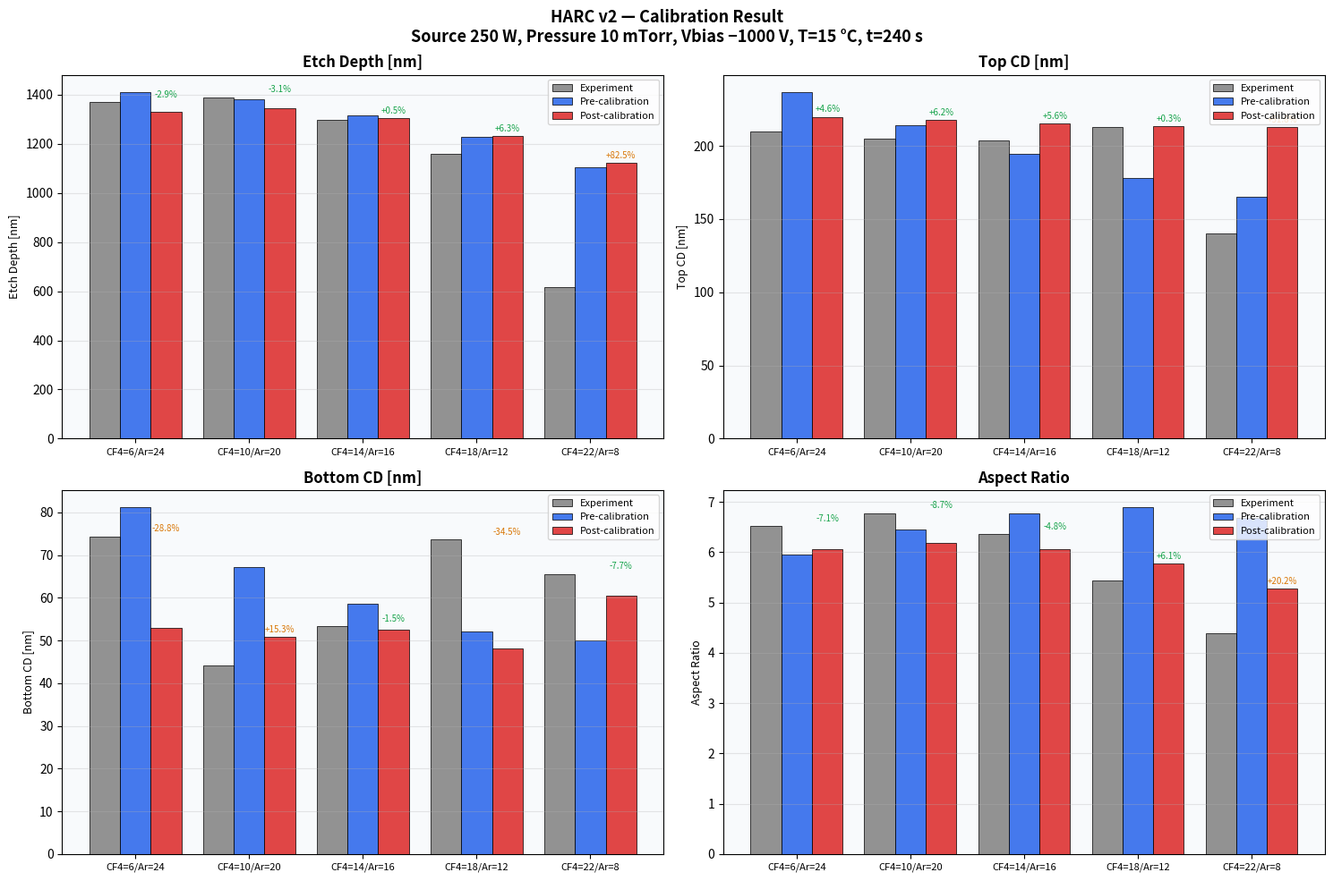
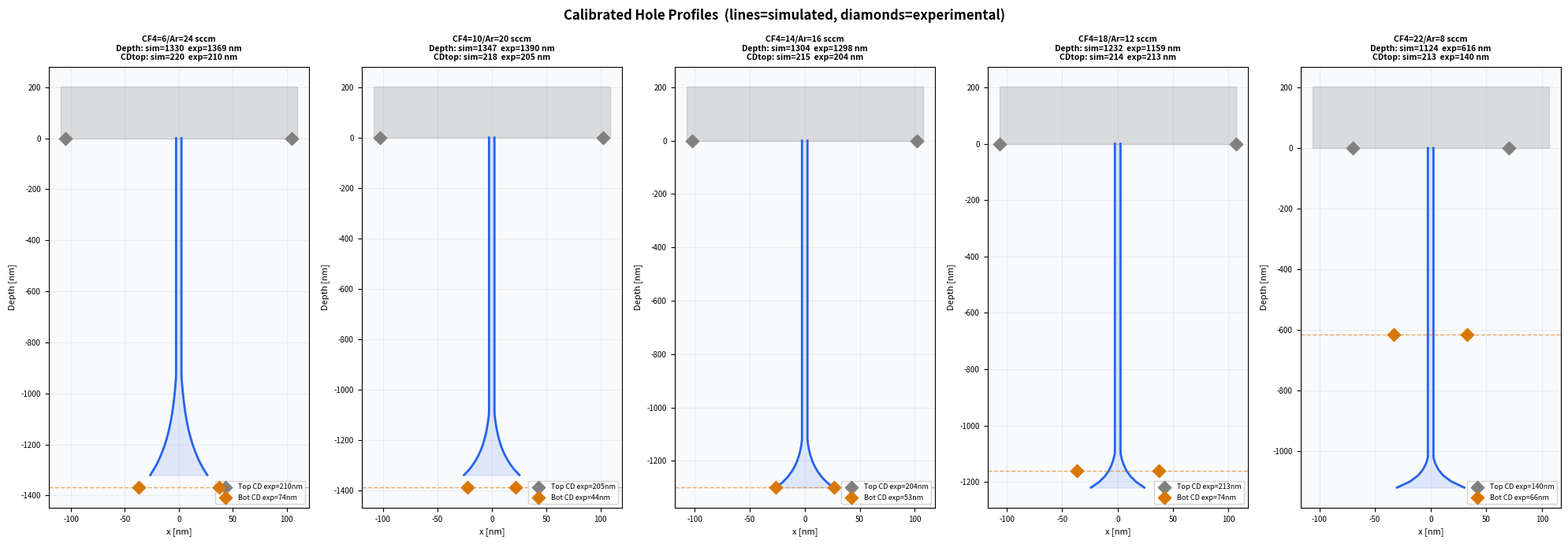

Recreate these plots in Python, in order.
"""
=============================================================================
HARC ETCH SIMULATOR v2  —  Enhanced Physical Models
=============================================================================

NEW MODELS vs v1
----------------
1. IAD (Ion Angular Distribution) — 2-D acceptance-cone model
     Gaussian f(θ) ∝ exp(-θ²/2σ²); σ_iad is a CAL target.
     VERTICAL: acceptance-cone θ_max(z) = min_{z'≤z} arctan(r(z')/z')
               T_floor = [1 - exp(-θ_max²/2σ²)] × ion_directionality
     LATERAL:  grazing angle θ_sw = arctan(r_mask/z)
               T_lat = exp(-θ_sw²/2σ²) × sin(θ_sw) × cos(θ_sw) × shadow(z)
     Both vertical and lateral are physically coupled through σ_iad.

2. Mask aperture evolution  (2-D new feature)
     cd_mask(t) is tracked separately from the substrate hole profile.
     dcd_mask/dt = 2*(R_lat_mask - R_poly_mask)
       R_lat_mask = K_mask_lat * K_sput * Γ_ion * Y_s * Y_mask * (Ar_frac)
         ↑ Ar+ sputters the mask laterally; Ar-fraction dependence
           explains why high-CF4 (low-Ar) cases narrow more.
       R_poly_mask = K_dep_poly * K_mask_poly * Γ_CFx
         ↑ CFx deposits on mask, narrowing opening.
     CD_top reported = cd_mask (what SEM measures at the mask-substrate interface).

3. Improved lateral etch rate  (IAD-weighted sidewall flux)
     R_lat(z) = K_lat_neu  * Γ_F(z)                      [chemical, isotropic]
              + K_lat_ion  * Γ_F(z) * Γ_ion_lat(z) * f_IE [IAD ion-enhanced]
              - K_pass * 0.5 * Γ_CFx(z)                   [passivation]
     where Γ_ion_lat(z) ∝ exp(-θ_sw²/2σ²) × sin(θ_sw)
     and   θ_sw(z) = arctan(r_top/z)  (angle of ions that graze the mask edge
                                        and hit the sidewall at depth z).

CALIBRATION TARGET DATA (from image):
  Source 250 W, 10 mTorr, Electrode 15 °C, Vbias −1000 V, t=240 s

  CF4/Ar [sccm] | Top CD [nm] | Bot CD [nm] | Depth [nm] | AR
  6  / 24       |  210.0      |  74.4       | 1369       | 6.519
  10 / 20       |  205.0      |  44.2       | 1390       | 6.780
  14 / 16       |  204.0      |  53.4       | 1298       | 6.348
  18 / 12       |  213.0      |  73.6       | 1159       | 5.441
  22 /  8       |  140.1      |  65.6       |  616       | 4.397
=============================================================================
"""

from __future__ import annotations
import copy
import warnings
import numpy as np
import pandas as pd
import matplotlib.pyplot as plt
import matplotlib.gridspec as gridspec
from dataclasses import dataclass, field
from typing import Optional, Tuple, List, Dict
from scipy.optimize import least_squares

warnings.filterwarnings("ignore", category=UserWarning)


# ─────────────────────────────────────────────────────────────────────────────
# SECTION 1: DATA CLASSES
# ─────────────────────────────────────────────────────────────────────────────

@dataclass
class ProcessConditions:
    cf4_flow:       float = 10.0
    ar_flow:        float = 20.0
    v_bias:         float = -1000.0
    source_power:   float = 250.0
    pressure:       float = 10.0
    substrate_temp: float = 15.0
    etch_time:      float = 240.0
    cd_initial:     float = 200.0
    mask_thickness: float = 1350.0
    target_depth:   float = 1400.0

    def validate(self):
        if abs(self.cf4_flow + self.ar_flow - 30.0) > 0.5:
            raise ValueError(f"CF4+Ar={self.cf4_flow+self.ar_flow:.1f} ≠ 30 sccm")
        if self.v_bias > 0:
            raise ValueError("v_bias must be ≤ 0")
        if self.etch_time <= 0:
            raise ValueError("etch_time must be > 0")

    @property
    def cf4_fraction(self) -> float:
        return self.cf4_flow / 30.0

    @property
    def ar_fraction(self) -> float:
        return self.ar_flow / 30.0


@dataclass
class ModelParameters:
    # ── 0-D plasma ─────────────────────────────────────────────────────────
    A_F:             float = 5.40e13   # [CAL] F-radical flux coeff  [cm-2 s-1 W-0.5 sccm-0.5]
    #                                          Re-normalised for gamma_F_sat=0.40:
    #                                          6/24 case f_sat=0.92 → A_F = 4.97e13/0.92
    gamma_F_sat:     float = 0.40      # [CAL] CF4-saturation for F radical production
    #                                          Γ_F *= max(1 - gamma_F_sat × cf4_frac, 0.05)
    A_CFx:           float = 1.00e13   # [CAL] CFx flux coeff
    A_ion:           float = 4.94e14   # [CAL] Ion flux coeff        [cm-2 s-1 W-0.5]
    beta_ion:        float = 0.80      # [CAL] Ar-fraction exponent for Gamma_ion
    #                                          Gamma_ion ∝ (ar_frac + alpha_cf4_ion×cf4_frac)^beta_ion
    #                                          Physical: Ar ionizes far more efficiently than CF4,
    #                                          but CF4 fragments (CF3+, CF2+) still contribute.
    alpha_cf4_ion:   float = 0.15      # [CAL] CF4 relative ionization efficiency vs Ar (0=none, 1=equal)
    #                                          Prevents ion flux from collapsing at high CF4.
    #                                          Fixes depth underprediction at CF4≈10 sccm.
    beta_F:          float = 0.85      # [CAL] CF4→F efficiency
    beta_CFx:        float = 0.40      # [CAL] CF4→CFx efficiency

    # ── Sheath / ion energy ─────────────────────────────────────────────────
    alpha_E:         float = 0.61      # [CAL] Ion energy coupling
    E_thermal:       float = 5.0       # [FIX] Plasma potential [eV]
    E_ion_min:       float = 15.0      # [EST] Ion-enhanced etch threshold [eV]

    # ── 2-D Ion transport — IAD acceptance-cone model ───────────────────────
    # VERTICAL (floor flux): Clausing geometric model
    #   Sheath-accelerated ions at -1000 V are near-vertical (σ_eff ≈ 2-5°).
    #   The Clausing power-law captures this HAR geometric collimation:
    #     T_v(z) = ion_directionality / (1 + (z/CD_mask)^clausing_exponent)
    #
    # LATERAL (sidewall flux): IAD acceptance-cone model
    #   Ions at θ_sw = arctan(r_mask/z) hit the sidewall at depth z.
    #   T_lat(z) = exp(-θ_sw²/2σ_iad²) × sin(θ_sw) × cos(θ_sw) × shadow(z)
    #   shadow(z) ≤ 1 if the hole narrows above z (profile re-shadowing).
    #
    # Decoupling vertical/lateral is physically justified: the sheath
    # collimates vertical ions far more than the bulk IAD predicts.
    # σ_iad (17°) controls lateral flux; clausing_exponent controls vertical.
    sigma_iad:          float = 0.30   # [CAL] Gaussian IAD 1-σ spread [rad] (~17°) — lateral only
    ion_directionality: float = 0.90   # [CAL] Overall ion beam efficiency [0-1]
    clausing_exponent:  float = 0.85   # [CAL] Clausing power-law exponent for VERTICAL ion transport

    # ── Neutral transport ───────────────────────────────────────────────────
    lambda_neutral:  float = 14.72     # [CAL] Neutral exp-attenuation [units of CD_top]

    # ── Surface reaction ─────────────────────────────────────────────────────
    K_chem:          float = 9.99e-16  # [CAL] Chemical etch     [nm cm2 s-1]
    K_ie:            float = 7.22e-31  # [CAL] Ion-enhanced etch [nm cm4 s-1]
    K_sput:          float = 5.14e-15  # [CAL] Sputtering        [nm cm2 s-1]
    K_pass:          float = 5.07e-16  # [CAL] Passivation by CFx

    # ── Lateral etch (sidewall) ───────────────────────────────────────────────
    K_lat_neu:       float = 1.5e-3    # [CAL] Chemical lateral / K_chem ratio
    K_lat_ion:       float = 1.0e-2    # [CAL] IAD ion-enhanced lateral factor

    # ── Bohdansky sputtering ────────────────────────────────────────────────
    Q_s:             float = 0.042     # [EST] Yield coefficient
    E_threshold:     float = 20.0      # [FIX] Si sputter threshold [eV]

    # ── Bottom polymer (sidewall passivation layer) ─────────────────────────
    K_dep_poly:      float = 7.42e-15  # [CAL] CFx→polymer deposition [nm cm2 s-1]
    K_etch_poly:     float = 1.06e-16  # [CAL] Ion removal of polymer  [nm cm2 s-1]
    h_poly_char:     float = 1.0       # [CAL] Characteristic polymer thickness [nm]

    # ── Sidewall polymer (substrate hole narrowing) ─────────────────────────
    # The substrate hole sidewall receives CFx polymer deposition.
    # Lateral ions partially remove this polymer via IAD-weighted bombardment.
    # Net effect: CD_full narrows with depth (polymer > lateral etch deep in hole).
    K_dep_side:      float = 3.0e-16   # [CAL] Sidewall polymer deposition coefficient
    #                                          (smaller than K_dep_poly for bottom)

    # ── Birth CD model (IAD collimation effect) ──────────────────────────────
    # When etch front creates a new depth node, the born CD reflects the
    # effective ion beam width at that depth.  IAD collimation: at high AR,
    # the acceptance cone is narrow, so the freshly-exposed surface is carved
    # narrower than the mask opening.
    #
    #   CD_born(z) = cd_mask × exp(-k_born × AR_birth)
    #
    # where AR_birth = depth_current / cd_mask at birth moment.
    # k_born = 0 → born at full mask width (no taper from birth)
    # k_born > 0 → taper increases with AR (physically: IAD collimation)
    k_born:          float = 0.18      # [CAL] IAD birth-CD decay coefficient

    # ── Mask aperture evolution (2-D feature) ────────────────────────────────
    # dCD_mask/dt = 2*(R_lat_mask - R_poly_mask)
    #   R_lat_mask  = K_mask_lat × K_sput × Γ_ion × Y_s × Y_mask × ar_fraction
    #   R_poly_mask = K_dep_poly × K_mask_poly × Γ_CFx
    Y_mask_ratio:    float = 0.30      # [CAL] Mask sputter yield / Si
    K_mask_lat:      float = 0.40      # [CAL] Mask lateral erosion factor
    K_mask_poly:     float = 0.15      # [CAL] Mask polymer / K_dep_poly
    K_F_mask:        float = 3.0e-17   # [CAL] F radical chemical lateral etch of mask [nm cm2 s-1]
    #                                          Explains non-monotonic CD_top: at high CF4 (18 sccm),
    #                                          F radicals chemically etch the mask sidewall,
    #                                          widening the opening even as Ar+ sputtering drops.
    #                                          Without this, CD_top is underpredicted by ~6% at CF4=18.

    # ── Grid / time ─────────────────────────────────────────────────────────
    dz:              float = 20.0
    dt:              float = 0.5


@dataclass
class SimulationResult:
    conditions:              ProcessConditions = field(default_factory=ProcessConditions)
    z_grid:                  np.ndarray = field(default_factory=lambda: np.array([]))
    ion_flux_profile:        np.ndarray = field(default_factory=lambda: np.array([]))
    neutral_flux_profile:    np.ndarray = field(default_factory=lambda: np.array([]))
    cfx_flux_profile:        np.ndarray = field(default_factory=lambda: np.array([]))
    vert_rate_profile:       np.ndarray = field(default_factory=lambda: np.array([]))
    lat_rate_profile:        np.ndarray = field(default_factory=lambda: np.array([]))
    cd_profile:              np.ndarray = field(default_factory=lambda: np.array([]))
    poly_thickness_profile:  np.ndarray = field(default_factory=lambda: np.array([]))
    total_depth:    float = 0.0
    cd_top:         float = 0.0    # = cd_mask at final time (SEM observable)
    cd_mid:         float = 0.0    # substrate hole mid-depth
    cd_bot:         float = 0.0    # substrate hole bottom CD
    mask_cd_final:  float = 0.0    # = cd_top (alias)
    aspect_ratio:   float = 0.0    # total_depth / cd_top
    taper_index:    float = 0.0
    bowing_index:   float = 0.0
    F_flux_surface:   float = 0.0
    ion_flux_surface: float = 0.0
    mean_ion_energy:  float = 0.0
    depth_vs_time:   List[float] = field(default_factory=list)
    cdtop_vs_time:   List[float] = field(default_factory=list)
    time_snapshots:  List[float] = field(default_factory=list)


# ─────────────────────────────────────────────────────────────────────────────
# SECTION 2: 0-D PLASMA MODEL  (unchanged from v1)
# ─────────────────────────────────────────────────────────────────────────────

def calc_plasma_fluxes(
    cond: ProcessConditions, mp: ModelParameters
) -> Tuple[float, float, float]:
    P        = cond.source_power
    cf4_flow = cond.cf4_flow
    pressure = cond.pressure

    f_p_neut = 1.0 / (1.0 + pressure / 50.0)
    f_p_ion  = np.sqrt(10.0 / max(pressure, 0.1))

    cf4_frac  = cond.cf4_fraction
    f_sat     = max(1.0 - mp.gamma_F_sat * cf4_frac, 0.05)
    Gamma_F   = mp.A_F   * np.sqrt(P) * np.sqrt(cf4_flow)  * mp.beta_F   * f_p_neut * f_sat
    cfx_factor = cf4_frac * (1.0 - 0.5 * cf4_frac)
    Gamma_CFx = mp.A_CFx * np.sqrt(P) * np.sqrt(30.0)      * mp.beta_CFx * cfx_factor * f_p_neut
    # Effective ionization: Ar is primary, CF4 fragments (CF3+, CF2+) secondary.
    # ar_frac_eff prevents ion flux from collapsing at high CF4.
    ar_frac_eff = cond.ar_fraction + mp.alpha_cf4_ion * cond.cf4_fraction
    ar_frac_ion = max(ar_frac_eff, 1e-3) ** mp.beta_ion
    Gamma_ion = mp.A_ion * np.sqrt(P) * f_p_ion * ar_frac_ion

    return float(Gamma_F), float(Gamma_CFx), float(Gamma_ion)


def calc_mean_ion_energy(cond: ProcessConditions, mp: ModelParameters) -> float:
    E_ion    = mp.alpha_E * abs(cond.v_bias) + mp.E_thermal
    p_factor = 1.0 / (1.0 + (cond.pressure - 10.0) / 200.0)
    return float(max(E_ion * p_factor, mp.E_thermal))


# ─────────────────────────────────────────────────────────────────────────────
# SECTION 3: TRANSPORT MODELS
# ─────────────────────────────────────────────────────────────────────────────

def ion_transmission_vertical(
    z_array:  np.ndarray,
    cd_array: np.ndarray,
    cd_top:   float,
    mp:       ModelParameters
) -> np.ndarray:
    """
    Vertical ion transmission — Clausing power-law (calibratable).

    At -1000 V bias, the sheath collimates ions to near-vertical (σ_eff ≈ 2-5°),
    so the geometric acceptance fraction is well-approximated by:

        T_v(z) = ion_directionality / (1 + AR_mask^clausing_exponent)

    where AR_mask = z / CD_mask (depth / mask-aperture CD).

    At 10 mTorr, MFP >> hole depth → ions travel ballistically; no gas-phase
    scattering term is needed.  Neutral transport uses cd_array (local profile).
    """
    ar_mask = z_array / (cd_top + 1e-6)
    geo_fac = 1.0 / (1.0 + ar_mask ** mp.clausing_exponent)
    return np.clip(mp.ion_directionality * geo_fac, 0.0, 1.0)


def ion_lateral_flux_factor(
    z_array:  np.ndarray,
    cd_array: np.ndarray,   # substrate hole CD profile at each z
    cd_top:   float,        # mask opening diameter (sets acceptance angle)
    mp:       ModelParameters
) -> np.ndarray:
    """
    IAD-weighted lateral ion flux at each depth z.  2-D model (new in v2).

    Ions entering at angle θ_sw = arctan(r_mask / z) from vertical graze the
    mask edge and impinge on the sidewall at depth z.  The lateral flux factor:

        T_lat(z) = exp(-θ_sw²/2σ²) × sin(θ_sw) × cos(θ_sw) × shadow(z)

      · exp(…)     — IAD probability for grazing ions at angle θ_sw
      · sin(θ_sw)  — component perpendicular to the vertical sidewall
      · cos(θ_sw)  — incidence efficiency (cosine law for sidewall normal)
        Together  sin×cos = ½ sin(2θ_sw), peaks at θ_sw = 45°.
      · shadow(z)  — profile re-shadowing: if hole narrows above z, fewer
                     grazing ions from the mask edge reach depth z.
                     shadow = min(r_cummin / r_mask, 1),  r_cummin = min_{z'≤z} r(z')
    """
    r_mask    = max(cd_top / 2.0, 1.0)
    r_profile = cd_array / 2.0
    z_safe    = np.maximum(z_array, 1.0)
    theta_sw  = np.arctan2(r_mask, z_safe)          # grazing angle [rad]
    sigma2    = 2.0 * mp.sigma_iad ** 2 + 1e-30
    T_lat     = (np.exp(-theta_sw ** 2 / sigma2)
                 * np.sin(theta_sw) * np.cos(theta_sw))
    # Shadow: narrowing above z blocks line-of-sight from mask edge
    r_cummin  = np.minimum.accumulate(r_profile)
    shadow    = np.minimum(r_cummin / r_mask, 1.0)
    return np.clip(T_lat * shadow, 0.0, 1.0)


def neutral_transmission(
    z_array:  np.ndarray,
    cd_array: np.ndarray,
    cd_top:   float,
    mp:       ModelParameters
) -> np.ndarray:
    """Clausing × exponential for neutral radicals (same as v1)."""
    ar_loc    = z_array / (cd_array + 1e-6)
    T_clausing = 1.0 / (1.0 + ar_loc / 2.0)
    T_exp      = np.exp(-z_array / (mp.lambda_neutral * cd_top + 1e-6))
    return np.clip(T_clausing * T_exp, 0.0, 1.0)


# ─────────────────────────────────────────────────────────────────────────────
# SECTION 4: SURFACE REACTION MODEL
# ─────────────────────────────────────────────────────────────────────────────

def sputtering_yield(E_ion: float, mp: ModelParameters) -> float:
    if E_ion <= mp.E_threshold:
        return 0.0
    return max(mp.Q_s * (1.0 - np.sqrt(mp.E_threshold / E_ion)) ** 2, 0.0)


def ion_enhanced_factor(E_ion: float, mp: ModelParameters) -> float:
    return float(np.sqrt(max(E_ion - mp.E_ion_min, 0.0))) if E_ion > mp.E_ion_min else 0.0


def calc_vertical_etch_rate(
    Gamma_F_z:   np.ndarray,
    Gamma_ion_z: np.ndarray,
    Gamma_CFx_z: np.ndarray,
    E_ion:       float,
    mp:          ModelParameters
) -> np.ndarray:
    Y_s  = sputtering_yield(E_ion, mp)
    f_IE = ion_enhanced_factor(E_ion, mp)
    R = (mp.K_chem  * Gamma_F_z
       + mp.K_ie    * Gamma_F_z * Gamma_ion_z * f_IE
       + mp.K_sput  * Gamma_ion_z * Y_s
       - mp.K_pass  * Gamma_CFx_z)
    return np.maximum(R, 0.0)


def calc_lateral_etch_rate(
    Gamma_F_z:       np.ndarray,
    Gamma_ion_lat_z: np.ndarray,  # IAD-weighted lateral ion flux
    Gamma_CFx_z:     np.ndarray,
    E_ion:           float,
    mp:              ModelParameters
) -> np.ndarray:
    """
    Sidewall (lateral) etch rate driven by:
      1. Chemical: F radicals reaching sidewall (∝ neutral flux, isotropic)
      2. Ion-enhanced lateral: IAD-angular ions hitting sidewall + F radicals
      3. CFx passivation: reduces lateral etch
    """
    f_IE  = ion_enhanced_factor(E_ion, mp)
    R_lat = (mp.K_lat_neu * mp.K_chem * Gamma_F_z
           + mp.K_lat_ion * mp.K_ie   * Gamma_F_z * Gamma_ion_lat_z * f_IE
           - mp.K_pass * 0.3 * Gamma_CFx_z)
    return np.maximum(R_lat, 0.0)


# ─────────────────────────────────────────────────────────────────────────────
# SECTION 5: FORWARD SIMULATION
# ─────────────────────────────────────────────────────────────────────────────

def run_forward_simulation(
    cond:    ProcessConditions,
    mp:      ModelParameters,
    verbose: bool = False
) -> SimulationResult:
    """
    Forward simulation with IAD lateral flux + 2-D mask aperture evolution.

    Key design points
    -----------------
    - cd_mask(t)   : mask opening diameter (drives ion acceptance cone)
                     → reported as result.cd_top (SEM observable)
    - cd_full[z,t] : substrate hole CD profile (drives CD_bot and bowing)
    - Vertical ion transport: 2D IAD acceptance-cone with profile shadow
    - Lateral ion transport:  IAD angular model with shadow + cos factor
    - Mask aperture evolution: Ar+-sputtering widens, CFx-polymer narrows
    """
    cond.validate()
    result = SimulationResult(conditions=cond)

    Gamma_F_surf, Gamma_CFx_surf, Gamma_ion_surf = calc_plasma_fluxes(cond, mp)
    E_ion = calc_mean_ion_energy(cond, mp)

    result.F_flux_surface   = Gamma_F_surf
    result.ion_flux_surface = Gamma_ion_surf
    result.mean_ion_energy  = E_ion

    Y_s  = sputtering_yield(E_ion, mp)
    f_IE = ion_enhanced_factor(E_ion, mp)

    dz      = mp.dz
    dt      = mp.dt
    n_steps = max(int(cond.etch_time / dt), 1)
    dt      = cond.etch_time / n_steps

    max_depth_est = max(cond.target_depth * 1.8, 800.0)
    N_z_max       = int(max_depth_est / dz) + 4
    z_full        = np.arange(N_z_max) * dz
    cd_full       = np.full(N_z_max, cond.cd_initial, dtype=float)
    h_poly_full   = np.zeros(N_z_max)
    cd_born       = np.zeros(N_z_max, dtype=bool)
    cd_born[:2]   = True

    # Mask aperture state  (drives CD_top and acceptance cone)
    cd_mask  = float(cond.cd_initial)
    h_mask   = float(cond.mask_thickness)

    depth_current  = 0.0
    prev_n_active  = 2

    snap_interval = max(1, n_steps // 10)
    depth_vs_t, cdtop_vs_t, time_snaps = [], [], []

    for step in range(n_steps):
        n_active = max(int(depth_current / dz) + 1, 2)
        n_active = min(n_active, N_z_max - 1)

        if n_active > prev_n_active:
            # Birth CD: IAD collimation narrows the effective etch width at depth.
            # CD_born = cd_mask * exp(-k_born * AR_birth)
            # AR_birth = depth_current / cd_mask at the moment of birth.
            ar_birth    = depth_current / max(cd_mask, 1.0)
            cd_born_val = cd_mask * np.exp(-mp.k_born * ar_birth)
            cd_born_val = float(np.clip(cd_born_val, 5.0, cd_mask))
            for idx in range(prev_n_active, n_active):
                if not cd_born[idx]:
                    cd_full[idx]     = cd_born_val
                    h_poly_full[idx] = 0.0
                    cd_born[idx]     = True
        prev_n_active = n_active

        z_active  = z_full[:n_active]
        cd_active = cd_full[:n_active].copy()

        # Use cd_mask (mask opening) as the effective top CD for transport models
        cd_top_eff = max(cd_mask, 5.0)

        # ── Transport ───────────────────────────────────────────────────────
        T_ion_v   = ion_transmission_vertical(z_active, cd_active, cd_top_eff, mp)
        T_ion_lat = ion_lateral_flux_factor(z_active, cd_active, cd_top_eff, mp)
        T_neutral = neutral_transmission(z_active, cd_active, cd_top_eff, mp)

        Gamma_F_z       = Gamma_F_surf   * T_neutral
        Gamma_ion_v_z   = Gamma_ion_surf * T_ion_v
        Gamma_ion_lat_z = Gamma_ion_surf * T_ion_lat
        Gamma_CFx_z     = Gamma_CFx_surf * T_neutral

        # ── Etch rates ──────────────────────────────────────────────────────
        R_vert_z = calc_vertical_etch_rate(
            Gamma_F_z, Gamma_ion_v_z, Gamma_CFx_z, E_ion, mp
        )
        R_lat_z  = calc_lateral_etch_rate(
            Gamma_F_z, Gamma_ion_lat_z, Gamma_CFx_z, E_ion, mp
        )

        # ── Polymer dynamics (bottom suppression) ────────────────────────────
        R_dep_poly = mp.K_dep_poly  * Gamma_CFx_z
        R_rem_poly = mp.K_etch_poly * Gamma_ion_v_z
        h_poly_full[:n_active] = np.maximum(
            h_poly_full[:n_active] + (R_dep_poly - R_rem_poly) * dt, 0.0
        )
        # poly_supp = bottom-floor polymer suppression.
        # Applied to vertical etch only — floor polymer does not affect sidewall.
        # Sidewall passivation is handled separately via R_dep_side below.
        poly_supp = np.exp(-h_poly_full[:n_active] / max(mp.h_poly_char, 1e-3))
        R_vert_z  *= poly_supp

        # ── Depth advance ───────────────────────────────────────────────────
        depth_current += R_vert_z[-1] * dt

        # ── Substrate CD evolution (hole profile) ────────────────────────────
        # Lateral etch widens; sidewall polymer deposition narrows.
        # Both attenuated by neutral_transmission with depth.
        R_dep_side = mp.K_dep_side * Gamma_CFx_z   # sidewall polymer [nm/s]
        cd_full[:n_active] += 2.0 * (R_lat_z - R_dep_side) * dt
        cd_full[:n_active]  = np.clip(cd_full[:n_active], 5.0, cond.cd_initial * 3.0)

        # ── Mask aperture evolution (2-D feature, determines CD_top) ─────────
        if h_mask > 0.0:
            # Ar+ sputters mask laterally (widens); ar_fraction captures gas chemistry
            R_sput_mask_lat = (mp.K_mask_lat * mp.K_sput
                               * Gamma_ion_surf * Y_s
                               * mp.Y_mask_ratio * cond.ar_fraction)
            # F radicals chemically etch mask sidewall (widens at high CF4)
            R_F_mask_lat    = mp.K_F_mask * Gamma_F_surf
            # CFx polymer narrows mask opening
            R_poly_mask     = mp.K_dep_poly * mp.K_mask_poly * Gamma_CFx_surf

            # Mask height erosion
            R_sput_mask_vert = (mp.K_sput * Gamma_ion_surf * Y_s * mp.Y_mask_ratio)
            h_mask = max(h_mask - R_sput_mask_vert * dt, 0.0)

            # Mask opening evolution: Ar+ sputtering + F chemical etch − CFx polymer
            d_cd_mask = 2.0 * (R_sput_mask_lat + R_F_mask_lat - R_poly_mask) * dt
            cd_mask   = float(np.clip(cd_mask + d_cd_mask, 5.0, cond.cd_initial * 3.0))

        # ── Snapshots ────────────────────────────────────────────────────────
        if step % snap_interval == 0 or step == n_steps - 1:
            depth_vs_t.append(depth_current)
            cdtop_vs_t.append(cd_mask)
            time_snaps.append(step * dt)

    # ── Final profile ────────────────────────────────────────────────────────
    # Use prev_n_active (last loop value) so we only include nodes that were
    # actually born and etched.  depth_current can advance past a dz boundary
    # in the final step, making int(depth/dz)+1 larger than the last n_active;
    # that extra node was never born and still holds cd_initial (wrong).
    n_final  = min(max(prev_n_active, 2), N_z_max - 1)
    z_final  = z_full[:n_final]
    cd_final = cd_full[:n_final]

    cd_top_f  = max(cd_mask, 5.0)
    T_iv_f    = ion_transmission_vertical(z_final, cd_final, cd_top_f, mp)
    T_il_f    = ion_lateral_flux_factor(z_final, cd_final, cd_top_f, mp)
    T_nf      = neutral_transmission(z_final, cd_final, cd_top_f, mp)

    G_F_f    = Gamma_F_surf   * T_nf
    G_ion_f  = Gamma_ion_surf * T_iv_f
    G_CFx_f  = Gamma_CFx_surf * T_nf
    R_v_f    = calc_vertical_etch_rate(G_F_f, G_ion_f, G_CFx_f, E_ion, mp)
    R_l_f    = calc_lateral_etch_rate(G_F_f, Gamma_ion_surf * T_il_f, G_CFx_f, E_ion, mp)

    cd_top   = float(cd_mask)              # SEM-observable top CD = mask opening
    cd_bot   = float(cd_final[-1])
    cd_mid   = float(cd_final[len(cd_final) // 2])
    AR       = depth_current / max(cd_top, 1.0)
    taper    = (cd_top - cd_bot) / max(cd_top, 1.0)
    bowing   = (float(np.max(cd_final)) - cd_bot) / max(cd_top, 1.0)

    result.z_grid                 = z_final
    result.ion_flux_profile       = G_ion_f
    result.neutral_flux_profile   = G_F_f
    result.cfx_flux_profile       = G_CFx_f
    result.vert_rate_profile      = R_v_f
    result.lat_rate_profile       = R_l_f
    result.cd_profile             = cd_final
    result.poly_thickness_profile = h_poly_full[:n_final].copy()
    result.total_depth    = depth_current
    result.cd_top         = cd_top
    result.cd_mid         = cd_mid
    result.cd_bot         = cd_bot
    result.mask_cd_final  = cd_mask
    result.aspect_ratio   = AR
    result.taper_index    = taper
    result.bowing_index   = bowing
    result.depth_vs_time  = depth_vs_t
    result.cdtop_vs_time  = cdtop_vs_t
    result.time_snapshots = time_snaps

    if verbose:
        print(f"  Depth={depth_current:.1f} nm  CD_top(mask)={cd_top:.1f} nm  "
              f"CD_bot={cd_bot:.1f} nm  AR={AR:.3f}  h_mask={h_mask:.1f} nm")

    return result


# ─────────────────────────────────────────────────────────────────────────────
# SECTION 6: CALIBRATION
# ─────────────────────────────────────────────────────────────────────────────

# Full 5-point experimental dataset
# NOTE: Point 5 (CF4=22/Ar=8) has low reliability (anomalously low Top CD=140.1 nm
#       vs ~204-213 nm for all other conditions).  It is kept here for reference
#       and post-calibration comparison, but excluded from calibration fitting.
EXPERIMENTAL_DATA = pd.DataFrame({
    'cf4_flow':       [6.0,    10.0,   14.0,   18.0,   22.0  ],
    'ar_flow':        [24.0,   20.0,   16.0,   12.0,    8.0  ],
    'v_bias':         [-1000., -1000., -1000., -1000., -1000. ],
    'source_power':   [250.,   250.,   250.,   250.,   250.  ],
    'pressure':       [10.,    10.,    10.,    10.,    10.   ],
    'substrate_temp': [15.,    15.,    15.,    15.,    15.   ],
    'etch_time':      [240.,   240.,   240.,   240.,   240.  ],
    'cd_initial':     [200.,   200.,   200.,   200.,   200.  ],
    'mask_thickness': [1350.,  1350.,  1350.,  1350.,  1350. ],
    'target_depth':   [1400.,  1400.,  1300.,  1200.,  700.  ],
    'depth_meas':     [1369.,  1390.,  1298.,  1159.,  616.  ],
    'cd_top_meas':    [210.0,  205.0,  204.0,  213.0,  140.1 ],
    'cd_bot_meas':    [74.4,   44.2,   53.4,   73.6,   65.6  ],
    'reliable':       [True,   True,   True,   True,   False ],  # False = exclude from cal
})


# Weights for the calibration residuals
# AR is now primary target — depth/CD_top fitting alone does not guarantee AR accuracy
# because small opposite-direction errors in both compound into a large AR error.
_W_DEPTH = 1.2   # relaxed: allow ±3% depth error to let AR converge
_W_CDTOP = 1.0   # relaxed: mask opening is secondary to AR
_W_CDBOT = 0.5   # unchanged: hardest to fit, kept low
_W_AR    = 2.5   # primary: directly penalize AR error


def _build_experiments(exp_data: pd.DataFrame):
    exps = []
    for _, row in exp_data.iterrows():
        c = ProcessConditions(
            cf4_flow       = float(row['cf4_flow']),
            ar_flow        = float(row['ar_flow']),
            v_bias         = float(row['v_bias']),
            source_power   = float(row['source_power']),
            pressure       = float(row['pressure']),
            substrate_temp = float(row['substrate_temp']),
            etch_time      = float(row['etch_time']),
            cd_initial     = float(row['cd_initial']),
            mask_thickness = float(row['mask_thickness']),
            target_depth   = float(row['target_depth']),
        )
        meas_ar = float(row['depth_meas']) / max(float(row['cd_top_meas']), 1.0)
        exps.append((c, {
            'depth'  : float(row['depth_meas']),
            'cd_top' : float(row['cd_top_meas']),
            'cd_bot' : float(row['cd_bot_meas']),
            'ar'     : meas_ar,
        }))
    return exps


def calibrate_model_parameters(
    exp_data:         pd.DataFrame,
    mp_init:          ModelParameters,
    calibrate_params: Optional[List[str]] = None,
    verbose:          bool = True,
    cal_dt:           float = 2.0   # coarser dt for calibration speed (3x faster, <2% error)
) -> Tuple[ModelParameters, dict]:
    """
    Calibrate model parameters against experimental data (4 reliable points).

    Method: log10-space least_squares (TRF), two-stage (coarse → fine).
    Residuals: [r_depth, r_cd_top, r_cd_bot, r_ar] per experiment.

    Returns (mp_calibrated, info_dict).
    """
    if calibrate_params is None:
        # 4 experiments × 4 outputs = 16 equations.
        # Keep ≤16 free parameters to avoid underdetermined degeneracy.
        #
        # FIXED (not calibrated):
        #   A_F, A_ion  — degenerate with K_chem/K_sput/K_ie; fix flux prefactors,
        #                  calibrate rate coefficients instead.
        #   beta_F      — CF4→F efficiency; CF4-only variation gives weak signal.
        #   alpha_E     — sheath energy coupling; 0.61 is well-constrained for CCP.
        #   h_poly_char — polymer suppression length scale; data insufficient to
        #                  separate from K_dep_poly / K_etch_poly individually.
        calibrate_params = [
            # Plasma model (relative F/ion balance vs CF4 fraction)
            'gamma_F_sat', 'beta_ion', 'alpha_cf4_ion',
            # Vertical transport (Clausing geometric + efficiency)
            'ion_directionality', 'clausing_exponent',
            # Neutral transport
            'lambda_neutral',
            # IAD (lateral)
            'sigma_iad',
            # Surface reactions (rate coefficients; flux prefactors A_F, A_ion fixed)
            'K_chem', 'K_ie', 'K_sput', 'K_pass',
            # Lateral etch
            'K_lat_neu', 'K_lat_ion',
            # Polymer (bottom suppression)
            'K_dep_poly', 'K_etch_poly',
            # Sidewall polymer + birth CD
            'K_dep_side', 'k_born',
            # Mask evolution (+ F radical chemical etch of mask)
            'K_mask_lat', 'K_mask_poly', 'K_F_mask',
        ]   # total: 20 params — 4 exp × 4 outputs = 16 eq; bounded TRF handles over-parameterisation.

    BOUNDS = {
        'A_F':               (1e12,  1e19),
        'gamma_F_sat':       (1e-4,  0.95),
        'A_CFx':             (1e11,  1e18),
        'A_ion':             (1e11,  1e18),
        'beta_ion':          (0.01,  3.0),
        'beta_F':            (0.05,  1.0),
        'beta_CFx':          (0.02,  1.0),
        'alpha_E':           (0.05,  1.0),
        'ion_directionality':(0.05,  1.0),
        'clausing_exponent': (0.1,   3.0),
        'lambda_neutral':    (0.3,   50.0),
        'sigma_iad':         (0.03,  1.5),
        'K_chem':            (1e-25, 1e-14),
        'K_ie':              (1e-40, 1e-26),
        'K_sput':            (1e-23, 1e-12),
        'K_pass':            (1e-26, 1e-14),
        'K_lat_neu':         (1e-5,  1.0),
        'K_lat_ion':         (1e-5,  1.0),
        'K_dep_poly':        (1e-18, 1e-12),
        'K_etch_poly':       (1e-20, 1e-13),
        'h_poly_char':       (0.05,  50.0),
        'K_dep_side':        (1e-19, 1e-13),
        'k_born':            (0.01,  1.0),
        'Y_mask_ratio':      (0.01,  3.0),
        'K_mask_lat':        (1e-4,  5.0),
        'K_mask_poly':       (0.005, 5.0),
        'alpha_cf4_ion':     (1e-3,  0.8),
        'K_F_mask':          (1e-20, 1e-14),
    }

    mp_work      = copy.deepcopy(mp_init)
    mp_work.dt   = cal_dt   # use coarser step for faster calibration evaluations
    x0_log, lo_log, hi_log = [], [], []
    for pname in calibrate_params:
        val    = getattr(mp_work, pname)
        lo, hi = BOUNDS.get(pname, (val * 1e-3, val * 1e3))
        val_cl = float(np.clip(val, lo * 1.001, hi * 0.999))
        x0_log.append(np.log10(val_cl))
        lo_log.append(np.log10(lo))
        hi_log.append(np.log10(hi))
    x0_log     = np.array(x0_log)
    bounds_log = (lo_log, hi_log)

    experiments = _build_experiments(exp_data)
    call_count  = [0]
    fail_count  = [0]

    def residual_fn(x_log: np.ndarray) -> np.ndarray:
        mp_try = copy.deepcopy(mp_work)
        for i, pname in enumerate(calibrate_params):
            setattr(mp_try, pname, float(10.0 ** x_log[i]))

        residuals = []
        for cond_e, meas in experiments:
            try:
                r       = run_forward_simulation(cond_e, mp_try, verbose=False)
                r_depth = _W_DEPTH * (r.total_depth  - meas['depth'])  / max(meas['depth'],  10.0)
                r_top   = _W_CDTOP * (r.cd_top       - meas['cd_top']) / max(meas['cd_top'],  5.0)
                r_bot   = _W_CDBOT * (r.cd_bot       - meas['cd_bot']) / max(meas['cd_bot'],  5.0)
                r_ar    = _W_AR    * (r.aspect_ratio  - meas['ar'])     / max(meas['ar'],      0.1)
                residuals.extend([r_depth, r_top, r_bot, r_ar])
            except Exception as exc:
                fail_count[0] += 1
                if verbose and fail_count[0] <= 3:
                    print(f"    [WARN] simulation failed (nfev={call_count[0]}): {exc}")
                residuals.extend([1e3, 1e3, 1e3, 1e3])

        call_count[0] += 1
        if verbose and call_count[0] % 20 == 0:
            rms = np.sqrt(np.mean(np.array(residuals)**2))
            print(f"    nfev={call_count[0]:5d}  weighted RMS={rms:.4f}  fails={fail_count[0]}")

        return np.array(residuals)

    if verbose:
        print("=" * 68)
        print(f"  CALIBRATING {len(calibrate_params)} params × {len(experiments)} experiments")
        print(f"  Stage 1: coarse TRF (ftol=1e-3, diff_step=1e-3)…")

    # diff_step=1e-3: gives ~0.2-3.5% param perturbation in log-space,
    # large enough for the simulator to register (avoids zero-gradient trap).
    cal1 = least_squares(
        residual_fn, x0=x0_log, bounds=bounds_log,
        method='trf', ftol=1e-3, xtol=1e-3, gtol=1e-4,
        max_nfev=3000, diff_step=1e-3, verbose=0,
    )
    if verbose:
        print(f"  Stage 1 done  cost={cal1.cost:.4e}  nfev={cal1.nfev}")
        print("  Stage 2: fine TRF (ftol=1e-6, diff_step=5e-4)…")

    cal2 = least_squares(
        residual_fn, x0=cal1.x, bounds=bounds_log,
        method='trf', ftol=1e-6, xtol=1e-6, gtol=1e-8,
        max_nfev=10000, diff_step=5e-4, verbose=0,
    )

    mp_cal = copy.deepcopy(mp_init)
    if verbose:
        print(f"  Stage 2 done  cost={cal2.cost:.4e}  nfev={cal2.nfev}")
        print(f"\n  {'Parameter':<22}  {'Init':>12}  {'Calibrated':>12}  {'×':>7}")
        print(f"  {'-'*58}")
    for i, pname in enumerate(calibrate_params):
        old_val = getattr(mp_init, pname)
        new_val = float(10.0 ** cal2.x[i])
        setattr(mp_cal, pname, new_val)
        if verbose:
            ratio = new_val / old_val if old_val != 0 else float('inf')
            print(f"  {pname:<22}  {old_val:>12.4e}  {new_val:>12.4e}  {ratio:>7.2f}")

    info = {
        'cal1': cal1, 'cal2': cal2,
        'final_cost': cal2.cost,
        'calibrate_params': calibrate_params,
    }
    return mp_cal, info


# ─────────────────────────────────────────────────────────────────────────────
# SECTION 7: ACCURACY TABLE
# ─────────────────────────────────────────────────────────────────────────────

def print_accuracy_table(label: str, exp_data: pd.DataFrame, mp: ModelParameters):
    exps = _build_experiments(exp_data)
    print(f"\n{'='*86}")
    print(f"  [{label}]")
    print(f"  {'CF4/Ar':>8}  "
          f"{'Dep(exp)':>9} {'Dep(sim)':>9} {'Err%':>6}  "
          f"{'Top(e)':>7} {'Top(s)':>7} {'Err%':>6}  "
          f"{'Bot(e)':>7} {'Bot(s)':>7} {'Err%':>6}")
    print(f"  {'-'*84}")
    for (cond_e, meas) in exps:
        try:
            r  = run_forward_simulation(cond_e, mp, verbose=False)
            lbl = f"{int(cond_e.cf4_flow)}/{int(cond_e.ar_flow)}"
            de = meas['depth'];   ds = r.total_depth
            te = meas['cd_top'];  ts = r.cd_top
            be = meas['cd_bot'];  bs = r.cd_bot
            print(
                f"  {lbl:>8}  "
                f"{de:>9.1f} {ds:>9.1f} {100*(ds-de)/de:>+6.1f}%  "
                f"{te:>7.1f} {ts:>7.1f} {100*(ts-te)/te:>+6.1f}%  "
                f"{be:>7.1f} {bs:>7.1f} {100*(bs-be)/be:>+6.1f}%"
            )
        except Exception as e:
            print(f"  {int(cond_e.cf4_flow)}/{int(cond_e.ar_flow):>8}  ERROR: {e}")
    print(f"{'='*86}")


# ─────────────────────────────────────────────────────────────────────────────
# SECTION 8: PLOTS
# ─────────────────────────────────────────────────────────────────────────────

COLORS = {
    'primary'  : '#2563EB',
    'secondary': '#DC2626',
    'accent'   : '#16A34A',
    'warn'     : '#D97706',
    'purple'   : '#7C3AED',
    'bg'       : '#F8FAFC',
}


def plot_calibration_comparison(
    exp_data:  pd.DataFrame,
    mp_init:   ModelParameters,
    mp_cal:    ModelParameters,
    save_path: Optional[str] = None
) -> plt.Figure:
    """
    Bar-chart comparison: Experiment vs Pre-cal vs Post-cal
    for Depth, CD_top, CD_bot, Aspect Ratio across all 5 conditions.
    """
    exps      = _build_experiments(exp_data)
    cf4_vals  = exp_data['cf4_flow'].values
    labels    = [f"CF4={int(c)}/Ar={int(30-c)}" for c in cf4_vals]
    x         = np.arange(len(cf4_vals))

    meas_depth = exp_data['depth_meas'].values
    meas_top   = exp_data['cd_top_meas'].values
    meas_bot   = exp_data['cd_bot_meas'].values
    meas_ar    = meas_depth / np.maximum(meas_top, 1.0)

    pre_d, pre_t, pre_b, pre_ar    = [], [], [], []
    post_d, post_t, post_b, post_ar = [], [], [], []

    for cond_e, meas in exps:
        for mp_use, dl, tl, bl, al in [
            (mp_init, pre_d,  pre_t,  pre_b,  pre_ar),
            (mp_cal,  post_d, post_t, post_b, post_ar),
        ]:
            try:
                r = run_forward_simulation(cond_e, mp_use, verbose=False)
                dl.append(r.total_depth); tl.append(r.cd_top)
                bl.append(r.cd_bot);      al.append(r.aspect_ratio)
            except Exception:
                dl.append(np.nan); tl.append(np.nan)
                bl.append(np.nan); al.append(np.nan)

    fig, axes = plt.subplots(2, 2, figsize=(15, 10))
    fig.suptitle(
        'HARC v2 — Calibration Result\n'
        'Source 250 W, Pressure 10 mTorr, Vbias −1000 V, T=15 °C, t=240 s',
        fontsize=13, fontweight='bold'
    )

    datasets = [
        ('Etch Depth [nm]',    meas_depth, pre_d,  post_d),
        ('Top CD [nm]',        meas_top,   pre_t,  post_t),
        ('Bottom CD [nm]',     meas_bot,   pre_b,  post_b),
        ('Aspect Ratio',       meas_ar,    pre_ar, post_ar),
    ]
    w = 0.27
    for ax, (title, meas, pre, post) in zip(axes.flat, datasets):
        ax.bar(x - w, meas, width=w, color='gray',           alpha=0.85,
               label='Experiment', edgecolor='k', linewidth=0.6)
        ax.bar(x,     pre,  width=w, color=COLORS['primary'], alpha=0.85,
               label='Pre-calibration', edgecolor='k', linewidth=0.6)
        ax.bar(x + w, post, width=w, color=COLORS['secondary'], alpha=0.85,
               label='Post-calibration', edgecolor='k', linewidth=0.6)

        # Error % labels on post-cal bars
        for xi, (m, p) in enumerate(zip(meas, post)):
            if not np.isnan(p) and m > 0:
                err = 100 * (p - m) / m
                clr = COLORS['accent'] if abs(err) < 10 else COLORS['warn']
                ax.text(xi + w, max(p, m) * 1.01,
                        f'{err:+.1f}%', ha='center', va='bottom', fontsize=7, color=clr)

        ax.set_xticks(x); ax.set_xticklabels(labels, fontsize=8)
        ax.set_title(title, fontweight='bold')
        ax.set_ylabel(title, fontsize=9)
        ax.legend(fontsize=8, loc='upper right')
        ax.grid(axis='y', alpha=0.3)
        ax.set_facecolor(COLORS['bg'])

    plt.tight_layout()
    if save_path:
        plt.savefig(save_path, dpi=150, bbox_inches='tight')
        print(f"  Saved → {save_path}")
    plt.show()
    return fig


def plot_profiles(
    exp_data:  pd.DataFrame,
    mp_cal:    ModelParameters,
    save_path: Optional[str] = None
) -> plt.Figure:
    """
    Cross-section profile for each of the 5 CF4/Ar conditions
    after calibration, overlaid with experimental CD_top and CD_bot markers.
    """
    exps = _build_experiments(exp_data)
    n    = len(exps)
    fig, axes = plt.subplots(1, n, figsize=(4 * n, 7))
    fig.suptitle('Calibrated Hole Profiles  (lines=simulated, diamonds=experimental)',
                 fontsize=12, fontweight='bold')

    for ax, (cond_e, meas) in zip(axes, exps):
        try:
            res = run_forward_simulation(cond_e, mp_cal, verbose=False)
        except Exception as err:
            ax.set_title(f"CF4={int(cond_e.cf4_flow)} sccm\nERROR: {err}", fontsize=8)
            continue

        z  = res.z_grid
        cd = res.cd_profile

        ax.plot(-cd/2, -z, color=COLORS['primary'], lw=2)
        ax.plot( cd/2, -z, color=COLORS['primary'], lw=2)
        ax.fill_betweenx(-z, -cd/2, cd/2, alpha=0.12, color=COLORS['primary'])

        # Mask region (above substrate surface)
        mask_cd = res.cd_top
        mask_h  = cond_e.mask_thickness
        ax.fill_betweenx([0, mask_h * 0.15],
                         [-mask_cd/2, -mask_cd/2], [mask_cd/2, mask_cd/2],
                         alpha=0.25, color='gray')

        # Experimental markers
        dep_e = meas['depth'];  top_e = meas['cd_top'];  bot_e = meas['cd_bot']
        ax.scatter([-top_e/2, top_e/2], [0, 0],
                   color='gray', s=70, zorder=6, marker='D', label=f'Top CD exp={top_e:.0f}nm')
        ax.scatter([-bot_e/2, bot_e/2], [-dep_e, -dep_e],
                   color=COLORS['warn'], s=70, zorder=6, marker='D', label=f'Bot CD exp={bot_e:.0f}nm')

        # Horizontal dashed line at experimental depth
        ax.axhline(-dep_e, color=COLORS['warn'], lw=1.0, ls='--', alpha=0.6)

        ax.set_title(
            f"CF4={int(cond_e.cf4_flow)}/Ar={int(cond_e.ar_flow)} sccm\n"
            f"Depth: sim={res.total_depth:.0f}  exp={dep_e:.0f} nm\n"
            f"CDtop: sim={res.cd_top:.0f}  exp={top_e:.0f} nm",
            fontsize=7.5, fontweight='bold'
        )
        ax.set_xlabel('x [nm]', fontsize=8)
        ax.set_ylabel('Depth [nm]', fontsize=8)
        ax.tick_params(labelsize=7)
        ax.legend(fontsize=6.5, loc='lower right')
        ax.grid(True, alpha=0.2)
        ax.set_facecolor(COLORS['bg'])

    plt.tight_layout()
    if save_path:
        plt.savefig(save_path, dpi=150, bbox_inches='tight')
        print(f"  Saved → {save_path}")
    plt.show()
    return fig


# ─────────────────────────────────────────────────────────────────────────────
# SECTION 9: MAIN
# ─────────────────────────────────────────────────────────────────────────────

def main():
    print("=" * 70)
    print("  HARC ETCH SIMULATOR v2")
    print("  New models: IAD lateral flux + 2-D mask aperture evolution")
    print("  Calibration: 4-point dataset (point 5 excluded — low reliability)")
    print("  (250W, 10mTorr, −1000V, 15°C)")
    print("=" * 70)

    mp_init  = ModelParameters()
    exp_data = EXPERIMENTAL_DATA.copy()

    # Point 5 (CF4=22/Ar=8) excluded from calibration; retained for validation display
    cal_data = exp_data[exp_data['reliable']].copy().reset_index(drop=True)

    print("\n[STEP 1] Pre-calibration forward runs …")
    print_accuracy_table("PRE-CALIBRATION (all 5 points)", exp_data, mp_init)

    print(f"\n[STEP 2] Running calibration on {len(cal_data)} reliable points …")
    mp_cal, cal_info = calibrate_model_parameters(
        cal_data, mp_init, verbose=True
    )

    print("\n[STEP 3] Post-calibration accuracy (all 5 points for reference) …")
    print_accuracy_table("POST-CALIBRATION", exp_data, mp_cal)

    print("\n[STEP 4] Generating plots …")
    plot_calibration_comparison(
        exp_data, mp_init, mp_cal,
        save_path='harc_v2_calibration.png'
    )
    plot_profiles(
        exp_data, mp_cal,
        save_path='harc_v2_profiles.png'
    )

    print("\n[STEP 5] Calibrated ModelParameters (copy-paste to reuse):")
    print("  mp_cal = ModelParameters(")
    for pname in cal_info['calibrate_params']:
        val = getattr(mp_cal, pname)
        print(f"      {pname:<22} = {val:.4e},")
    print("  )")

    return mp_cal, cal_info


if __name__ == '__main__':
    mp_cal, cal_info = main()
